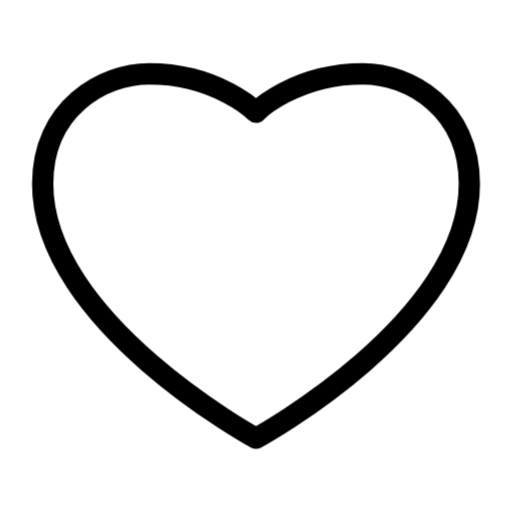
t = 0.00 s
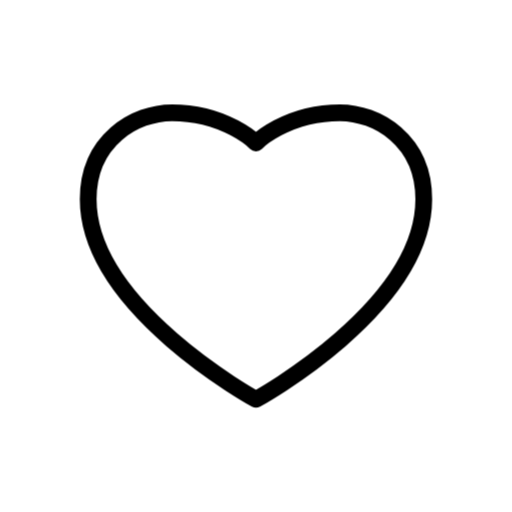
t = 0.15 s
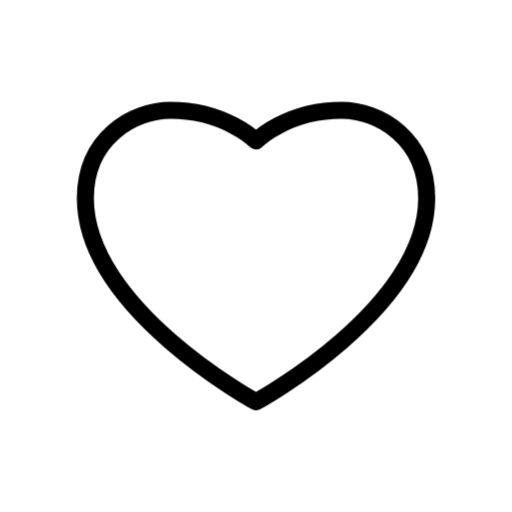
t = 0.30 s
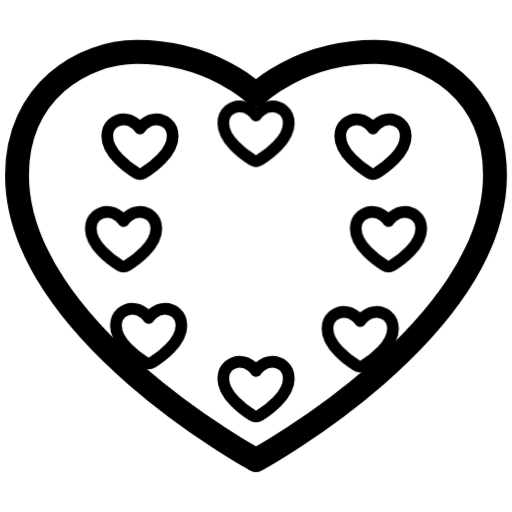
t = 0.45 s
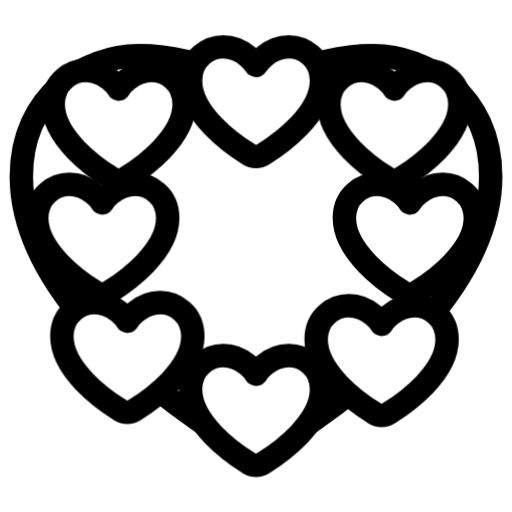
t = 0.60 s
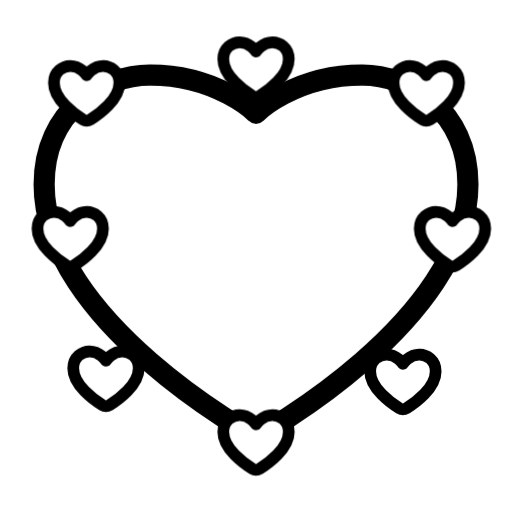
t = 0.75 s

The animated SVG that drew these frames (rendered in a browser with its animation timeline set to each time). Animation: 33 CSS @keyframes rules; one cycle of 0.90 s, repeats indefinitely.

<svg id="heart" xmlns="http://www.w3.org/2000/svg" xmlns:xlink="http://www.w3.org/1999/xlink" viewBox="0 0 24 24" stroke="currentColor" stroke-linecap="round" stroke-linejoin="round" shape-rendering="geometricPrecision" text-rendering="geometricPrecision">
<style><![CDATA[
#heart{pointer-events: all}#heart #heart-s-g1_ts {animation: heart-s-g1_ts__ts 900ms linear infinite normal forwards}@keyframes heart-s-g1_ts__ts { 0% {transform: translate(12px,12px) scale(1,1);animation-timing-function: cubic-bezier(0.175,0.885,0.32,1.275)} 33.333333% {transform: translate(12px,12px) scale(0.8,0.8);animation-timing-function: cubic-bezier(0.175,0.885,0.32,1.275)} 66.666667% {transform: translate(12px,12px) scale(1.1,1.1);animation-timing-function: cubic-bezier(0.175,0.885,0.32,1.275)} 100% {transform: translate(12px,12px) scale(1,1)}} #heart #heart-u-copy-of-path_to {animation: heart-u-copy-of-path_to__to 900ms linear infinite normal forwards}@keyframes heart-u-copy-of-path_to__to { 0% {transform: translate(12px,7.763188px)} 33.333333% {transform: translate(12px,7.763188px)} 66.666667% {transform: translate(12px,4.763188px)} 100% {transform: translate(12px,1.763188px)}} #heart #heart-u-copy-of-path_ts {animation: heart-u-copy-of-path_ts__ts 900ms linear infinite normal forwards}@keyframes heart-u-copy-of-path_ts__ts { 0% {transform: scale(0,0)} 33.333333% {transform: scale(0,0)} 66.666667% {transform: scale(1.1,1.1)} 100% {transform: scale(0,0)}} #heart #heart-u-copy-of-path2_to {animation: heart-u-copy-of-path2_to__to 900ms linear infinite normal forwards}@keyframes heart-u-copy-of-path2_to__to { 0% {transform: translate(6.790598px,11.208947px)} 33.333333% {transform: translate(6.790598px,11.208947px)} 66.666667% {transform: translate(4.790598px,11.208947px)} 100% {transform: translate(1.790598px,11.208947px)}} #heart #heart-u-copy-of-path2_ts {animation: heart-u-copy-of-path2_ts__ts 900ms linear infinite normal forwards}@keyframes heart-u-copy-of-path2_ts__ts { 0% {transform: scale(0,0)} 33.333333% {transform: scale(0,0)} 66.666667% {transform: scale(1.1,1.1)} 100% {transform: scale(0,0)}} #heart #heart-u-copy-of-path3_to {animation: heart-u-copy-of-path3_to__to 900ms linear infinite normal forwards}@keyframes heart-u-copy-of-path3_to__to { 0% {transform: translate(7.96775px,14.75265px)} 33.333333% {transform: translate(7.96775px,14.75265px)} 66.666667% {transform: translate(5.96775px,16.75265px)} 100% {transform: translate(3.96775px,18.75265px)}} #heart #heart-u-copy-of-path3_ts {animation: heart-u-copy-of-path3_ts__ts 900ms linear infinite normal forwards}@keyframes heart-u-copy-of-path3_ts__ts { 0% {transform: scale(0,0)} 33.333333% {transform: scale(0,0)} 66.666667% {transform: scale(1.1,1.1)} 100% {transform: scale(0,0)}} #heart #heart-u-copy-of-path4_to {animation: heart-u-copy-of-path4_to__to 900ms linear infinite normal forwards}@keyframes heart-u-copy-of-path4_to__to { 0% {transform: translate(12px,17.2368px)} 33.333333% {transform: translate(12px,17.2368px)} 66.666667% {transform: translate(12px,19.2368px)} 100% {transform: translate(12px,22.2368px)}} #heart #heart-u-copy-of-path4_ts {animation: heart-u-copy-of-path4_ts__ts 900ms linear infinite normal forwards}@keyframes heart-u-copy-of-path4_ts__ts { 0% {transform: scale(0,0)} 33.333333% {transform: scale(0,0)} 66.666667% {transform: scale(1.1,1.1)} 100% {transform: scale(0,0)}} #heart #heart-u-copy-of-path5_to {animation: heart-u-copy-of-path5_to__to 900ms linear infinite normal forwards}@keyframes heart-u-copy-of-path5_to__to { 0% {transform: translate(15.8857px,14.89915px)} 33.333333% {transform: translate(15.8857px,14.89915px)} 66.666667% {transform: translate(17.8857px,16.89915px)} 100% {transform: translate(19.8857px,18.89915px)}} #heart #heart-u-copy-of-path5_ts {animation: heart-u-copy-of-path5_ts__ts 900ms linear infinite normal forwards}@keyframes heart-u-copy-of-path5_ts__ts { 0% {transform: scale(0,0)} 33.333333% {transform: scale(0,0)} 66.666667% {transform: scale(1.1,1.1)} 100% {transform: scale(0,0)}} #heart #heart-u-copy-of-path6_to {animation: heart-u-copy-of-path6_to__to 900ms linear infinite normal forwards}@keyframes heart-u-copy-of-path6_to__to { 0% {transform: translate(17.210533px,11.208947px)} 33.333333% {transform: translate(17.210533px,11.208947px)} 66.666667% {transform: translate(19.210533px,11.208947px)} 100% {transform: translate(23.210533px,11.208947px)}} #heart #heart-u-copy-of-path6_ts {animation: heart-u-copy-of-path6_ts__ts 900ms linear infinite normal forwards}@keyframes heart-u-copy-of-path6_ts__ts { 0% {transform: scale(0,0)} 33.333333% {transform: scale(0,0)} 66.666667% {transform: scale(1.1,1.1)} 100% {transform: scale(0,0)}} #heart #heart-u-copy-of-path7_to {animation: heart-u-copy-of-path7_to__to 900ms linear infinite normal forwards}@keyframes heart-u-copy-of-path7_to__to { 0% {transform: translate(16.483066px,7.871404px)} 33.333333% {transform: translate(16.483066px,7.871404px)} 66.666667% {transform: translate(18.483066px,5.871404px)} 100% {transform: translate(21.483066px,2.871404px)}} #heart #heart-u-copy-of-path7_ts {animation: heart-u-copy-of-path7_ts__ts 900ms linear infinite normal forwards}@keyframes heart-u-copy-of-path7_ts__ts { 0% {transform: scale(0,0)} 33.333333% {transform: scale(0,0)} 66.666667% {transform: scale(1.1,1.1)} 100% {transform: scale(0,0)}} #heart #heart-u-copy-of-path8_to {animation: heart-u-copy-of-path8_to__to 900ms linear infinite normal forwards}@keyframes heart-u-copy-of-path8_to__to { 0% {transform: translate(7.562239px,7.871404px)} 33.333333% {transform: translate(7.562239px,7.871404px)} 66.666667% {transform: translate(5.562239px,5.871404px)} 100% {transform: translate(2.562239px,2.871404px)}} #heart #heart-u-copy-of-path8_ts {animation: heart-u-copy-of-path8_ts__ts 900ms linear infinite normal forwards}@keyframes heart-u-copy-of-path8_ts__ts { 0% {transform: scale(0,0)} 33.333333% {transform: scale(0,0)} 66.666667% {transform: scale(1.1,1.1)} 100% {transform: scale(0,0)}} #heart #heart-s-path2_to {animation: heart-s-path2_to__to 900ms linear infinite normal forwards}@keyframes heart-s-path2_to__to { 0% {transform: translate(7.562239px,7.871404px)} 33.333333% {transform: translate(7.562239px,7.871404px)} 66.666667% {transform: translate(5.562239px,5.871404px)} 100% {transform: translate(2.562239px,2.871404px)}} #heart #heart-s-path2_ts {animation: heart-s-path2_ts__ts 900ms linear infinite normal forwards}@keyframes heart-s-path2_ts__ts { 0% {transform: scale(0,0)} 33.333333% {transform: scale(0,0)} 66.666667% {transform: scale(1.1,1.1)} 100% {transform: scale(0,0)}} #heart #heart-s-path3_to {animation: heart-s-path3_to__to 900ms linear infinite normal forwards}@keyframes heart-s-path3_to__to { 0% {transform: translate(6.790598px,11.208947px)} 33.333333% {transform: translate(6.790598px,11.208947px)} 66.666667% {transform: translate(4.790598px,11.208947px)} 100% {transform: translate(1.790598px,11.208947px)}} #heart #heart-s-path3_ts {animation: heart-s-path3_ts__ts 900ms linear infinite normal forwards}@keyframes heart-s-path3_ts__ts { 0% {transform: scale(0,0)} 33.333333% {transform: scale(0,0)} 66.666667% {transform: scale(1.1,1.1)} 100% {transform: scale(0,0)}} #heart #heart-s-path4_to {animation: heart-s-path4_to__to 900ms linear infinite normal forwards}@keyframes heart-s-path4_to__to { 0% {transform: translate(7.96775px,14.75265px)} 33.333333% {transform: translate(7.96775px,14.75265px)} 66.666667% {transform: translate(5.96775px,16.75265px)} 100% {transform: translate(3.96775px,18.75265px)}} #heart #heart-s-path4_ts {animation: heart-s-path4_ts__ts 900ms linear infinite normal forwards}@keyframes heart-s-path4_ts__ts { 0% {transform: scale(0,0)} 33.333333% {transform: scale(0,0)} 66.666667% {transform: scale(1.1,1.1)} 100% {transform: scale(0,0)}} #heart #heart-s-path5_to {animation: heart-s-path5_to__to 900ms linear infinite normal forwards}@keyframes heart-s-path5_to__to { 0% {transform: translate(12px,17.2368px)} 33.333333% {transform: translate(12px,17.2368px)} 66.666667% {transform: translate(12px,19.2368px)} 100% {transform: translate(12px,22.2368px)}} #heart #heart-s-path5_ts {animation: heart-s-path5_ts__ts 900ms linear infinite normal forwards}@keyframes heart-s-path5_ts__ts { 0% {transform: scale(0,0)} 33.333333% {transform: scale(0,0)} 66.666667% {transform: scale(1.1,1.1)} 100% {transform: scale(0,0)}} #heart #heart-s-path6_to {animation: heart-s-path6_to__to 900ms linear infinite normal forwards}@keyframes heart-s-path6_to__to { 0% {transform: translate(15.8857px,14.89915px)} 33.333333% {transform: translate(15.8857px,14.89915px)} 66.666667% {transform: translate(17.8857px,16.89915px)} 100% {transform: translate(19.8857px,18.89915px)}} #heart #heart-s-path6_ts {animation: heart-s-path6_ts__ts 900ms linear infinite normal forwards}@keyframes heart-s-path6_ts__ts { 0% {transform: scale(0,0)} 33.333333% {transform: scale(0,0)} 66.666667% {transform: scale(1.1,1.1)} 100% {transform: scale(0,0)}} #heart #heart-s-path7_to {animation: heart-s-path7_to__to 900ms linear infinite normal forwards}@keyframes heart-s-path7_to__to { 0% {transform: translate(17.210533px,11.208947px)} 33.333333% {transform: translate(17.210533px,11.208947px)} 66.666667% {transform: translate(19.210533px,11.208947px)} 100% {transform: translate(23.210533px,11.208947px)}} #heart #heart-s-path7_ts {animation: heart-s-path7_ts__ts 900ms linear infinite normal forwards}@keyframes heart-s-path7_ts__ts { 0% {transform: scale(0,0)} 33.333333% {transform: scale(0,0)} 66.666667% {transform: scale(1.1,1.1)} 100% {transform: scale(0,0)}} #heart #heart-s-path8_to {animation: heart-s-path8_to__to 900ms linear infinite normal forwards}@keyframes heart-s-path8_to__to { 0% {transform: translate(16.483066px,7.871404px)} 33.333333% {transform: translate(16.483066px,7.871404px)} 66.666667% {transform: translate(18.483066px,5.871404px)} 100% {transform: translate(21.483066px,2.871404px)}} #heart #heart-s-path8_ts {animation: heart-s-path8_ts__ts 900ms linear infinite normal forwards}@keyframes heart-s-path8_ts__ts { 0% {transform: scale(0,0)} 33.333333% {transform: scale(0,0)} 66.666667% {transform: scale(1.1,1.1)} 100% {transform: scale(0,0)}} #heart #heart-s-path9_to {animation: heart-s-path9_to__to 900ms linear infinite normal forwards}@keyframes heart-s-path9_to__to { 0% {transform: translate(12px,7.763188px)} 33.333333% {transform: translate(12px,7.763188px)} 66.666667% {transform: translate(12px,4.763188px)} 100% {transform: translate(12px,1.763188px)}} #heart #heart-s-path9_ts {animation: heart-s-path9_ts__ts 900ms linear infinite normal forwards}@keyframes heart-s-path9_ts__ts { 0% {transform: scale(0,0)} 33.333333% {transform: scale(0,0)} 66.666667% {transform: scale(1.1,1.1)} 100% {transform: scale(0,0)}}
]]></style>
<g id="heart-u-mask-group" mask="url(#heart-u-masks)"><g id="heart-s-g1_ts" transform="translate(12,12) scale(1,1)"><g id="heart-s-g1" transform="translate(-9.5,-8.1843)"><path id="heart-s-path1" d="M10.5,17.58c0,0,10-5.434091,10-11.918925C20.5,2.132794,17.698778,0.5,15.5,0.5c-3.218333,0-5,1.802777-5,1.802777s-1.781667-1.802777-5-1.802777c-2.198767,0-5,1.632794-5,5.161075C0.5,12.145909,10.5,17.58,10.5,17.58Z" transform="translate(-1 -0.8557)" fill="none"/></g></g><mask id="heart-u-masks" mask-type="luminance" x="-150%" y="-150%" height="400%" width="400%"><g id="heart-s-g2"><rect id="heart-s-rect1" width="24" height="24" rx="0" ry="0" fill="#fff" stroke-width="0"/><g id="heart-u-copy-of-path_to" transform="translate(12,7.763188)"><g id="heart-u-copy-of-path_ts" transform="scale(0,0)"><path id="heart-u-copy-of-path" d="M12.9065,5.07913c.1913.12066.4326.12066.6238,0c.7269-.45615,2.4808-1.70687,2.4808-3.14006c0-.985865-.7828-1.43907-1.3949-1.43907-.8975,0-1.3948.79164-1.3948.79164s-.4974-.79164-1.3949-.79164c-.6121,0-1.3949.456148-1.3949,1.43907c0,1.43319,1.751,2.68391,2.4808,3.14006h-.0059Z" transform="translate(-13.22135,-2.834813)" stroke-width="0"/></g></g><g id="heart-u-copy-of-path2_to" transform="translate(6.790598,11.208947)"><g id="heart-u-copy-of-path2_ts" transform="scale(0,0)"><path id="heart-u-copy-of-path2" d="M2.97484,11.7744c.19128.1207.43259.1207.62386,0c.72686-.4561,2.48073-1.7068,2.48073-3.14002c0-.98586-.78277-1.43907-1.39486-1.43907-.89753,0-1.39485.79164-1.39485.79164s-.49733-.79164-1.39486-.79164C1.28277,7.19531,0.5,7.65146,0.5,8.63438c0,1.43322,1.75093,2.68392,2.48073,3.14002h-.00589Z" transform="translate(-3.289715,-9.530117)" stroke-width="0"/></g></g><g id="heart-u-copy-of-path3_to" transform="translate(7.96775,14.75265)"><g id="heart-u-copy-of-path3_ts" transform="scale(0,0)"><path id="heart-u-copy-of-path3" d="M4.15258,16.6299c.19127.1207.43258.1207.62386,0c.72685-.4561,2.48073-1.7069,2.48073-3.14c0-.9859-.78277-1.4391-1.39486-1.4391-.89754,0-1.39486.7916-1.39486.7916s-.49732-.7916-1.39486-.7916c-.61209,0-1.39486.4561-1.39486,1.4391c0,1.4331,1.75093,2.6839,2.48073,3.14h-.00588Z" transform="translate(-4.46745,-14.385612)" stroke-width="0"/></g></g><g id="heart-u-copy-of-path4_to" transform="translate(12,17.2368)"><g id="heart-u-copy-of-path4_ts" transform="scale(0,0)"><path id="heart-u-copy-of-path4" d="M7.68383,19.5528c.19127.1206.43258.1206.62386,0c.72685-.4562,2.48071-1.7069,2.48071-3.1401c0-.9859-.7828-1.4391-1.39484-1.4391-.89754,0-1.39486.7917-1.39486.7917s-.49732-.7917-1.39486-.7917c-.61209,0-1.39486.4562-1.39486,1.4391c0,1.4332,1.75093,2.6839,2.48073,3.1401h-.00588Z" transform="translate(-7.99869,-17.308425)" stroke-width="0"/></g></g><g id="heart-u-copy-of-path5_to" transform="translate(15.8857,14.89915)"><g id="heart-u-copy-of-path5_ts" transform="scale(0,0)"><path id="heart-u-copy-of-path5" d="M16.0705,16.7764c.1913.1207.4326.1207.6239,0c.7269-.4561,2.4807-1.7069,2.4807-3.1401c0-.9858-.7827-1.439-1.3948-1.439-.8976,0-1.3949.7916-1.3949.7916s-.4973-.7916-1.3948-.7916c-.6121,0-1.3949.4561-1.3949,1.439c0,1.4332,1.7509,2.684,2.4807,3.1401h-.0059Z" transform="translate(-16.3854,-14.532112)" stroke-width="0"/></g></g><g id="heart-u-copy-of-path6_to" transform="translate(17.210533,11.208947)"><g id="heart-u-copy-of-path6_ts" transform="scale(0,0)"><path id="heart-u-copy-of-path6" d="M17.3948,11.7744c.1912.1207.4325.1207.6238,0c.7269-.4561,2.4808-1.7068,2.4808-3.14002c0-.98586-.7828-1.43907-1.3949-1.43907-.8975,0-1.3949.79164-1.3949.79164s-.4973-.79164-1.3948-.79164c-.6121,0-1.3949.45615-1.3949,1.43907c0,1.43322,1.751,2.68392,2.4808,3.14002h-.0059Z" transform="translate(-17.70965,-9.530117)" stroke-width="0"/></g></g><g id="heart-u-copy-of-path7_to" transform="translate(16.483066,7.871404)"><g id="heart-u-copy-of-path7_ts" transform="scale(0,0)"><path id="heart-u-copy-of-path7" d="M16.512,6.62405c.1912.12066.4325.12066.6238,0c.7269-.45614,2.4807-1.70687,2.4807-3.14006c0-.98586-.7827-1.43907-1.3948-1.43907-.8976,0-1.3949.79164-1.3949.79164s-.4973-.79164-1.3948-.79164c-.6121,0-1.3949.45615-1.3949,1.43907c0,1.43319,1.7509,2.68392,2.4807,3.14006h-.0058Z" transform="translate(-16.8268,-4.379733)" stroke-width="0"/></g></g><g id="heart-u-copy-of-path8_to" transform="translate(7.562239,7.871404)"><g id="heart-u-copy-of-path8_ts" transform="scale(0,0)"><path id="heart-u-copy-of-path8" d="M4.15258,6.62405c.19127.12066.43258.12066.62386,0c.72685-.45614,2.48073-1.70687,2.48073-3.14006c0-.98586-.78277-1.43907-1.39486-1.43907-.89754,0-1.39486.79164-1.39486.79164s-.49732-.79164-1.39486-.79164c-.61209,0-1.39486.45615-1.39486,1.43907c0,1.43319,1.75093,2.68392,2.48073,3.14006h-.00588Z" transform="translate(-4.46745,-4.379733)" stroke-width="0"/></g></g></g></mask></g><g id="heart-s-path2_to" transform="translate(7.562239,7.871404)"><g id="heart-s-path2_ts" transform="scale(0,0)"><path id="heart-s-path2" d="M4.15258,6.62405c.19127.12066.43258.12066.62386,0c.72685-.45614,2.48073-1.70687,2.48073-3.14006c0-.98586-.78277-1.43907-1.39486-1.43907-.89754,0-1.39486.79164-1.39486.79164s-.49732-.79164-1.39486-.79164c-.61209,0-1.39486.45615-1.39486,1.43907c0,1.43319,1.75093,2.68392,2.48073,3.14006h-.00588Z" transform="translate(-4.46745,-4.379733)" fill="none"/></g></g><g id="heart-s-path3_to" transform="translate(6.790598,11.208947)"><g id="heart-s-path3_ts" transform="scale(0,0)"><path id="heart-s-path3" d="M2.97484,11.7744c.19128.1207.43259.1207.62386,0c.72686-.4561,2.48073-1.7068,2.48073-3.14002c0-.98586-.78277-1.43907-1.39486-1.43907-.89753,0-1.39485.79164-1.39485.79164s-.49733-.79164-1.39486-.79164C1.28277,7.19531,0.5,7.65146,0.5,8.63438c0,1.43322,1.75093,2.68392,2.48073,3.14002h-.00589Z" transform="translate(-3.289715,-9.530117)" fill="none"/></g></g><g id="heart-s-path4_to" transform="translate(7.96775,14.75265)"><g id="heart-s-path4_ts" transform="scale(0,0)"><path id="heart-s-path4" d="M4.15258,16.6299c.19127.1207.43258.1207.62386,0c.72685-.4561,2.48073-1.7069,2.48073-3.14c0-.9859-.78277-1.4391-1.39486-1.4391-.89754,0-1.39486.7916-1.39486.7916s-.49732-.7916-1.39486-.7916c-.61209,0-1.39486.4561-1.39486,1.4391c0,1.4331,1.75093,2.6839,2.48073,3.14h-.00588Z" transform="translate(-4.46745,-14.385612)" fill="none"/></g></g><g id="heart-s-path5_to" transform="translate(12,17.2368)"><g id="heart-s-path5_ts" transform="scale(0,0)"><path id="heart-s-path5" d="M7.68383,19.5528c.19127.1206.43258.1206.62386,0c.72685-.4562,2.48071-1.7069,2.48071-3.1401c0-.9859-.7828-1.4391-1.39484-1.4391-.89754,0-1.39486.7917-1.39486.7917s-.49732-.7917-1.39486-.7917c-.61209,0-1.39486.4562-1.39486,1.4391c0,1.4332,1.75093,2.6839,2.48073,3.1401h-.00588Z" transform="translate(-7.99869,-17.308425)" fill="none"/></g></g><g id="heart-s-path6_to" transform="translate(15.8857,14.89915)"><g id="heart-s-path6_ts" transform="scale(0,0)"><path id="heart-s-path6" d="M16.0705,16.7764c.1913.1207.4326.1207.6239,0c.7269-.4561,2.4807-1.7069,2.4807-3.1401c0-.9858-.7827-1.439-1.3948-1.439-.8976,0-1.3949.7916-1.3949.7916s-.4973-.7916-1.3948-.7916c-.6121,0-1.3949.4561-1.3949,1.439c0,1.4332,1.7509,2.684,2.4807,3.1401h-.0059Z" transform="translate(-16.3854,-14.532112)" fill="none"/></g></g><g id="heart-s-path7_to" transform="translate(17.210533,11.208947)"><g id="heart-s-path7_ts" transform="scale(0,0)"><path id="heart-s-path7" d="M17.3948,11.7744c.1912.1207.4325.1207.6238,0c.7269-.4561,2.4808-1.7068,2.4808-3.14002c0-.98586-.7828-1.43907-1.3949-1.43907-.8975,0-1.3949.79164-1.3949.79164s-.4973-.79164-1.3948-.79164c-.6121,0-1.3949.45615-1.3949,1.43907c0,1.43322,1.751,2.68392,2.4808,3.14002h-.0059Z" transform="translate(-17.70965,-9.530117)" fill="none"/></g></g><g id="heart-s-path8_to" transform="translate(16.483066,7.871404)"><g id="heart-s-path8_ts" transform="scale(0,0)"><path id="heart-s-path8" d="M16.512,6.62405c.1912.12066.4325.12066.6238,0c.7269-.45614,2.4807-1.70687,2.4807-3.14006c0-.98586-.7827-1.43907-1.3948-1.43907-.8976,0-1.3949.79164-1.3949.79164s-.4973-.79164-1.3948-.79164c-.6121,0-1.3949.45615-1.3949,1.43907c0,1.43319,1.7509,2.68392,2.4807,3.14006h-.0058Z" transform="translate(-16.8268,-4.379733)" fill="none"/></g></g><g id="heart-s-path9_to" transform="translate(12,7.763188)"><g id="heart-s-path9_ts" transform="scale(0,0)"><path id="heart-s-path9" d="M12.9065,5.07913c.1913.12066.4326.12066.6238,0c.7269-.45615,2.4808-1.70687,2.4808-3.14006c0-.985865-.7828-1.43907-1.3949-1.43907-.8975,0-1.3948.79164-1.3948.79164s-.4974-.79164-1.3949-.79164c-.6121,0-1.3949.456148-1.3949,1.43907c0,1.43319,1.751,2.68391,2.4808,3.14006h-.0059Z" transform="translate(-13.22135,-2.834813)" fill="none"/></g></g></svg>
